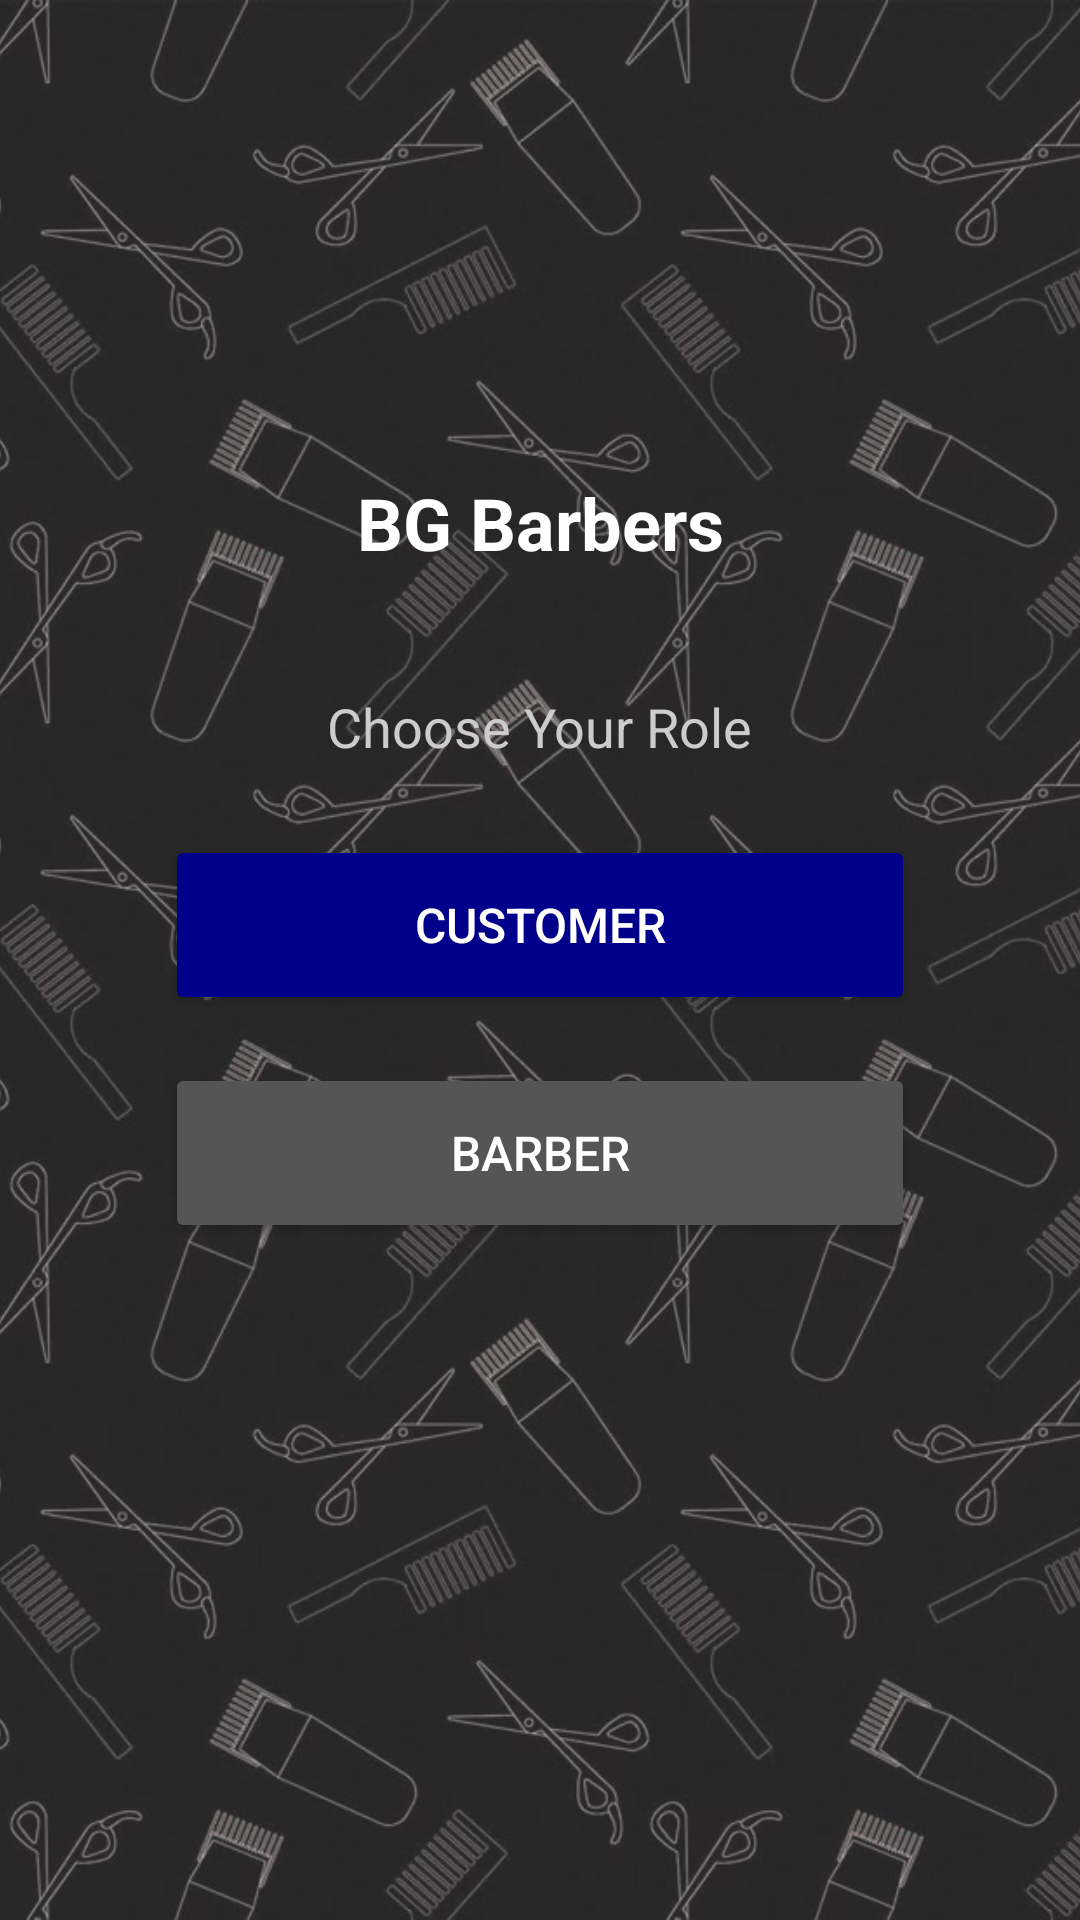

This screen was rendered from an Android layout file. Write that file and the resources it references.
<!-- AndroidManifest.xml: application theme Theme.BGBarbers -->
<!-- res/layout/activity_roles.xml -->
<?xml version="1.0" encoding="utf-8"?>
<androidx.constraintlayout.widget.ConstraintLayout xmlns:android="http://schemas.android.com/apk/res/android"
    xmlns:app="http://schemas.android.com/apk/res-auto"
    xmlns:tools="http://schemas.android.com/tools"
    android:layout_width="match_parent"
    android:layout_height="match_parent"
    tools:context=".roles">

    
    <ImageView
        android:id="@+id/imageView"
        android:layout_width="match_parent"
        android:layout_height="match_parent"
        android:alpha="0.85"
        android:contentDescription="@string/background_image"
        android:scaleType="centerCrop"
        android:src="@drawable/background_image1"
        app:layout_constraintBottom_toBottomOf="parent"
        app:layout_constraintEnd_toEndOf="parent"
        app:layout_constraintStart_toStartOf="parent"
        app:layout_constraintTop_toTopOf="parent" />

    
    <TextView
        android:id="@+id/titleTextView"
        android:layout_width="wrap_content"
        android:layout_height="wrap_content"
        android:gravity="center"
        android:text="@string/bg_barbers"
        android:textColor="#FFFFFF"
        android:textSize="24sp"
        android:textStyle="bold"
        app:layout_constraintBottom_toTopOf="@+id/subtitleTextView"
        app:layout_constraintEnd_toEndOf="parent"
        app:layout_constraintStart_toStartOf="parent"
        app:layout_constraintTop_toTopOf="parent"
        app:layout_constraintVertical_bias="0.8" />

    
    <TextView
        android:id="@+id/subtitleTextView"
        android:layout_width="wrap_content"
        android:layout_height="wrap_content"
        android:layout_marginBottom="24dp"
        android:text="@string/choose_your_role"
        android:textColor="#CCCCCC"
        android:textSize="18sp"
        app:layout_constraintBottom_toTopOf="@+id/customerLoginButton"
        app:layout_constraintEnd_toEndOf="@+id/customerLoginButton"
        app:layout_constraintStart_toStartOf="@+id/customerLoginButton" />

    
    <Button
        android:id="@+id/customerLoginButton"
        android:layout_width="250dp"
        android:layout_height="60dp"
        android:backgroundTint="#00008B"
        android:text="@string/customer"
        android:textColor="#FFFFFF"
        android:textSize="16sp"
        app:layout_constraintBottom_toBottomOf="parent"
        app:layout_constraintEnd_toEndOf="parent"
        app:layout_constraintStart_toStartOf="parent"
        app:layout_constraintTop_toTopOf="parent"
        app:layout_constraintVertical_bias="0.48" />

    
    <Button
        android:id="@+id/barberLoginButton"
        android:layout_width="0dp"
        android:layout_height="60dp"
        android:layout_marginTop="16dp"
        android:backgroundTint="#555555"
        android:text="@string/barber"
        android:textColor="#FFFFFF"
        android:textSize="16sp"
        app:layout_constraintEnd_toEndOf="@+id/customerLoginButton"
        app:layout_constraintStart_toStartOf="@+id/customerLoginButton"
        app:layout_constraintTop_toBottomOf="@+id/customerLoginButton" />

    
    <TextView
        android:id="@+id/signupTextView"
        android:layout_width="wrap_content"
        android:layout_height="wrap_content"
        android:layout_marginTop="24dp"
        android:padding="8dp"
        android:textColor="#FFFFFF"
        android:textSize="16sp"
        app:layout_constraintEnd_toEndOf="@+id/barberLoginButton"
        app:layout_constraintStart_toStartOf="@+id/barberLoginButton"
        app:layout_constraintTop_toBottomOf="@+id/barberLoginButton"
        tools:text="Don't have an account? Sign up" />

</androidx.constraintlayout.widget.ConstraintLayout>
<!-- resources referenced by this layout -->
<resources>
  <!-- drawable background_image1: jpg bitmap (drawable, 104566 bytes) -->
  <string name="background_image">Background image</string>
  <string name="barber">Barber</string>
  <string name="bg_barbers">BG Barbers</string>
  <string name="choose_your_role">Choose Your Role</string>
  <string name="customer">Customer</string>
  <style name="Theme.BGBarbers" parent="Base.Theme.BGBarbers" />
  <style name="Base.Theme.BGBarbers" parent="Theme.Material3.DayNight.NoActionBar">
          
          
      </style>
</resources>
